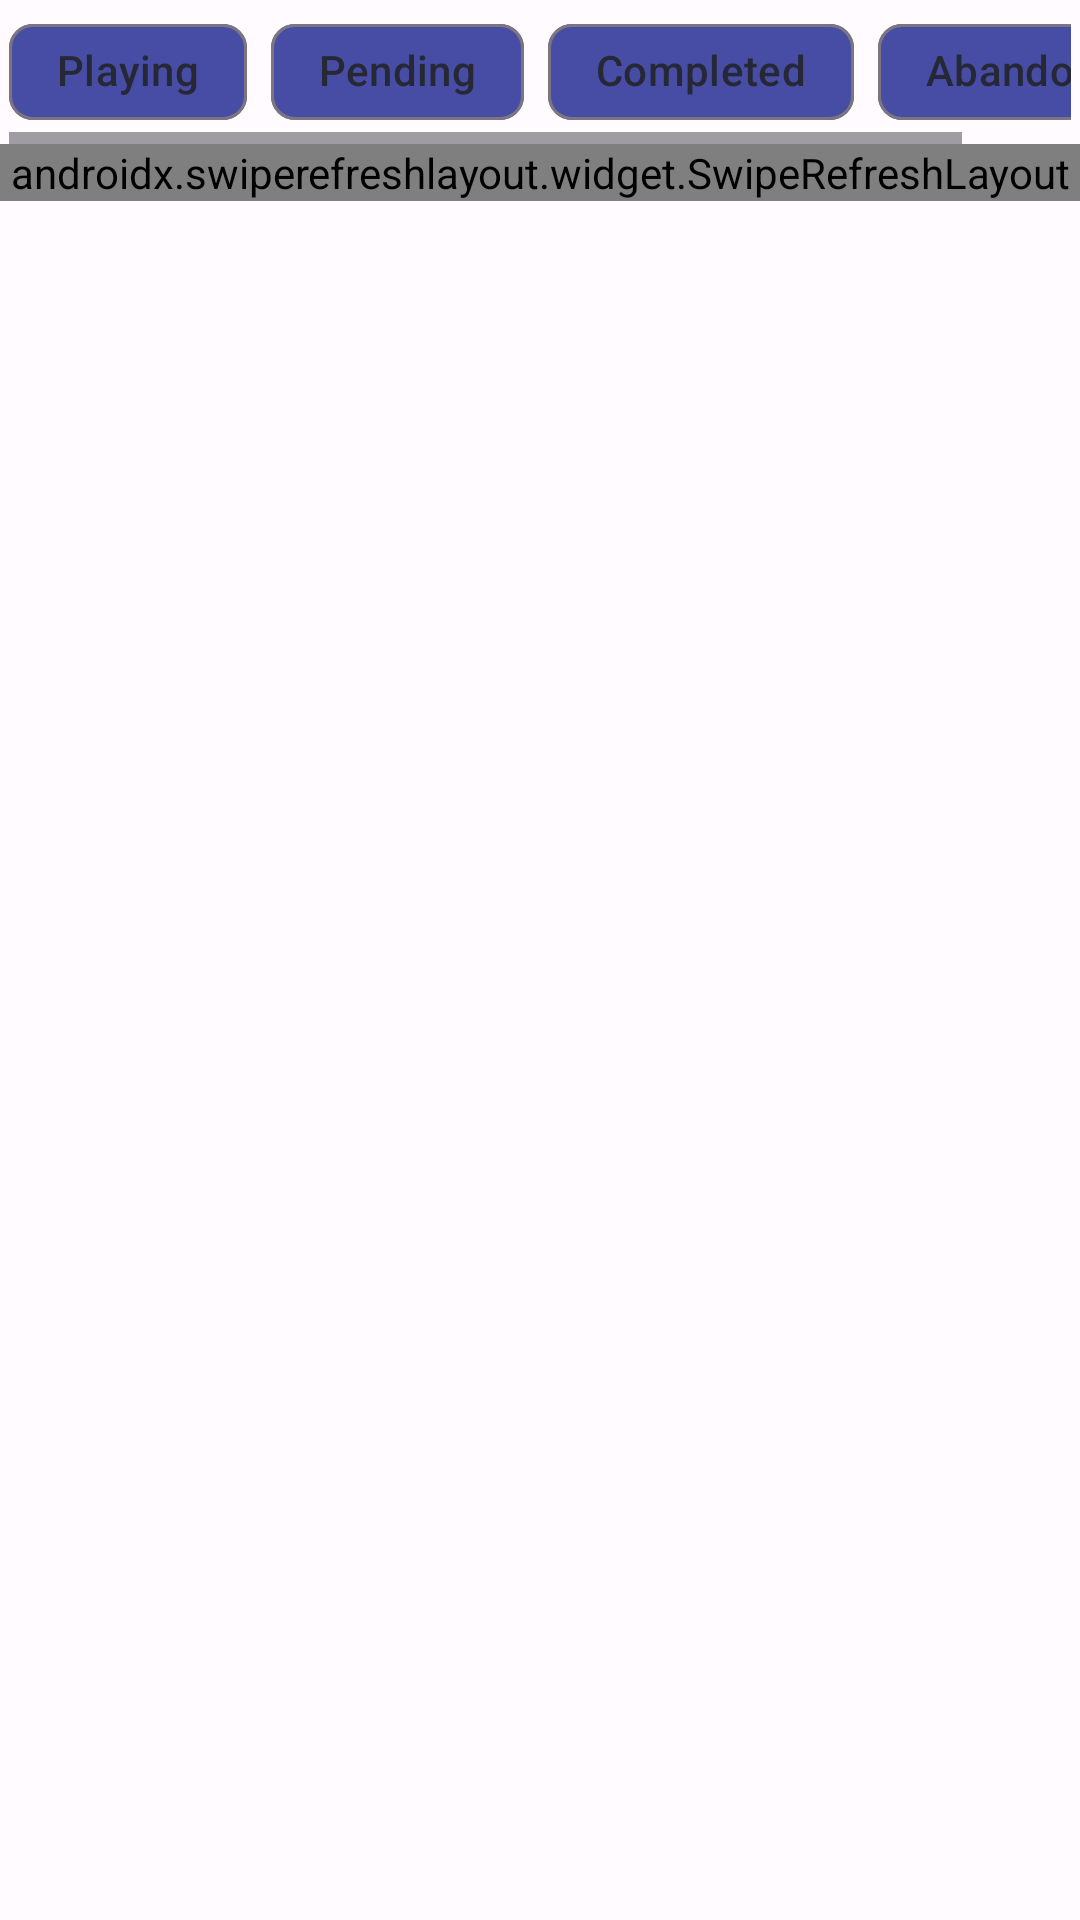

Android layout source for this screen:
<!-- AndroidManifest.xml: application theme Theme.GameLista -->
<!-- res/layout/fragment_my_list.xml -->
<?xml version="1.0" encoding="utf-8"?>
<LinearLayout xmlns:android="http://schemas.android.com/apk/res/android"
    xmlns:tools="http://schemas.android.com/tools"
    android:layout_width="match_parent"
    android:layout_height="match_parent"
    xmlns:app="http://schemas.android.com/apk/res-auto"
    tools:context=".presentation.mylist.MyListFragment"
    android:orientation="vertical">
            <HorizontalScrollView
                android:layout_width="match_parent"
                android:layout_height="wrap_content"
                android:layout_marginStart="3dp"
                android:layout_marginEnd="3dp">
                <com.google.android.material.chip.ChipGroup
                    android:id="@+id/chipGroup"
                    android:layout_width="wrap_content"
                    android:layout_height="wrap_content"
                    app:singleLine="true"
                    app:singleSelection="true">

                    <com.google.android.material.chip.Chip
                        android:id="@+id/chipJugando"
                        style="@style/Widget.Material3.Chip.Filter"
                        android:layout_width="wrap_content"
                        android:layout_height="wrap_content"
                        app:chipBackgroundColor="@color/primary_color"
                        android:textColor="@color/dark_gray"
                        android:text="@string/playing"/>

                    <com.google.android.material.chip.Chip
                        android:id="@+id/chipPendiente"
                        style="@style/Widget.Material3.Chip.Filter"
                        android:layout_width="wrap_content"
                        android:layout_height="wrap_content"
                        app:chipBackgroundColor="@color/primary_color"
                        android:textColor="@color/dark_gray"
                        android:text="@string/pending"/>

                    <com.google.android.material.chip.Chip
                        android:id="@+id/chipCompletado"
                        style="@style/Widget.Material3.Chip.Filter"
                        android:layout_width="wrap_content"
                        android:layout_height="wrap_content"
                        app:chipBackgroundColor="@color/primary_color"
                        android:textColor="@color/dark_gray"
                        android:text="@string/completed"/>

                    <com.google.android.material.chip.Chip
                        android:id="@+id/chipAbandonado"
                        style="@style/Widget.Material3.Chip.Filter"
                        android:layout_width="wrap_content"
                        android:layout_height="wrap_content"
                        app:chipBackgroundColor="@color/primary_color"
                        android:textColor="@color/dark_gray"
                        android:text="@string/abandoned"/>

                </com.google.android.material.chip.ChipGroup>

            </HorizontalScrollView>

            <androidx.swiperefreshlayout.widget.SwipeRefreshLayout
                android:id="@+id/swipe"
                android:layout_width="match_parent"
                android:layout_height="wrap_content">

                <androidx.recyclerview.widget.RecyclerView
                    android:id="@+id/recyclerGameList"
                    android:layout_width="match_parent"
                    android:layout_height="wrap_content" />

            </androidx.swiperefreshlayout.widget.SwipeRefreshLayout>

    </LinearLayout>
<!-- resources referenced by this layout -->
<resources>
  <color name="dark_gray">#262835</color>
  <color name="primary_color">#474DA5</color>
  <string name="abandoned">Abandoned</string>
  <string name="completed">Completed</string>
  <string name="pending">Pending</string>
  <string name="playing">Playing</string>
  <color name="black">#000000</color>
  <color name="md_theme_light_onPrimary">#FFFFFF</color>
  <color name="md_theme_light_primaryContainer">#E9DDFF</color>
  <color name="md_theme_light_onPrimaryContainer">#22005D</color>
  <color name="md_theme_light_secondary">#625B71</color>
  <color name="md_theme_light_onSecondary">#FFFFFF</color>
  <color name="md_theme_light_secondaryContainer">#E8DEF8</color>
  <color name="md_theme_light_onSecondaryContainer">#1E192B</color>
  <color name="md_theme_light_tertiary">#6052A6</color>
  <color name="md_theme_light_onTertiary">#FFFFFF</color>
  <color name="md_theme_light_tertiaryContainer">#E6DEFF</color>
  <color name="md_theme_light_onTertiaryContainer">#1B0161</color>
  <color name="md_theme_light_error">#BA1A1A</color>
  <color name="md_theme_light_errorContainer">#FFDAD6</color>
  <color name="md_theme_light_onError">#FFFFFF</color>
  <color name="md_theme_light_onErrorContainer">#410002</color>
  <color name="md_theme_light_background">#FFFBFF</color>
  <color name="md_theme_light_onBackground">#1C1B1E</color>
  <color name="md_theme_light_surface">#FFFBFF</color>
  <color name="md_theme_light_onSurface">#1C1B1E</color>
  <color name="md_theme_light_surfaceVariant">#E7E0EB</color>
  <color name="md_theme_light_onSurfaceVariant">#49454E</color>
  <color name="md_theme_light_outline">#7A757F</color>
  <color name="md_theme_light_inverseOnSurface">#F4EFF4</color>
  <color name="md_theme_light_inverseSurface">#313033</color>
  <color name="md_theme_light_inversePrimary">#CFBCFF</color>
</resources>
